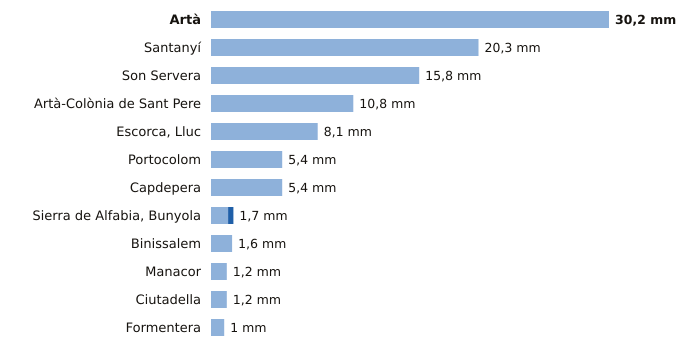

The table this chart was drawn from, first rows:
estacion, provincia, indicativo, mm_6_dias_anteriores, mm_hoy, mm_7_dias, horas_de_hoy
Artà, Illes Balears, B526X, 30.2, 0.0, 30.2, 5
Santanyí, Illes Balears, B410B, 20.3, 0.0, 20.3, 7
Son Servera, Illes Balears, B496X, 15.8, 0.0, 15.8, 6
Artà-Colònia de Sant Pere, Illes Balears, B603X, 10.8, 0.0, 10.8, 5
Escorca, Lluc, Illes Balears, B013X, 8.1, 0.0, 8.1, 7
Portocolom, Illes Balears, B434X, 5.4, 0.0, 5.4, 7
Capdepera, Illes Balears, B569X, 5.4, 0.0, 5.4, 7
Sierra de Alfabia, Bunyola, Illes Balears, B248, 1.3, 0.4, 1.7, 7
Binissalem, Illes Balears, B662X, 1.6, 0.0, 1.6, 6
Manacor, Illes Balears, B614E, 1.2, 0.0, 1.2, 7
Ciutadella, Illes Balears, B860X, 1.2, 0.0, 1.2, 5
Formentera, Illes Balears, B986, 1.0, 0.0, 1.0, 7
